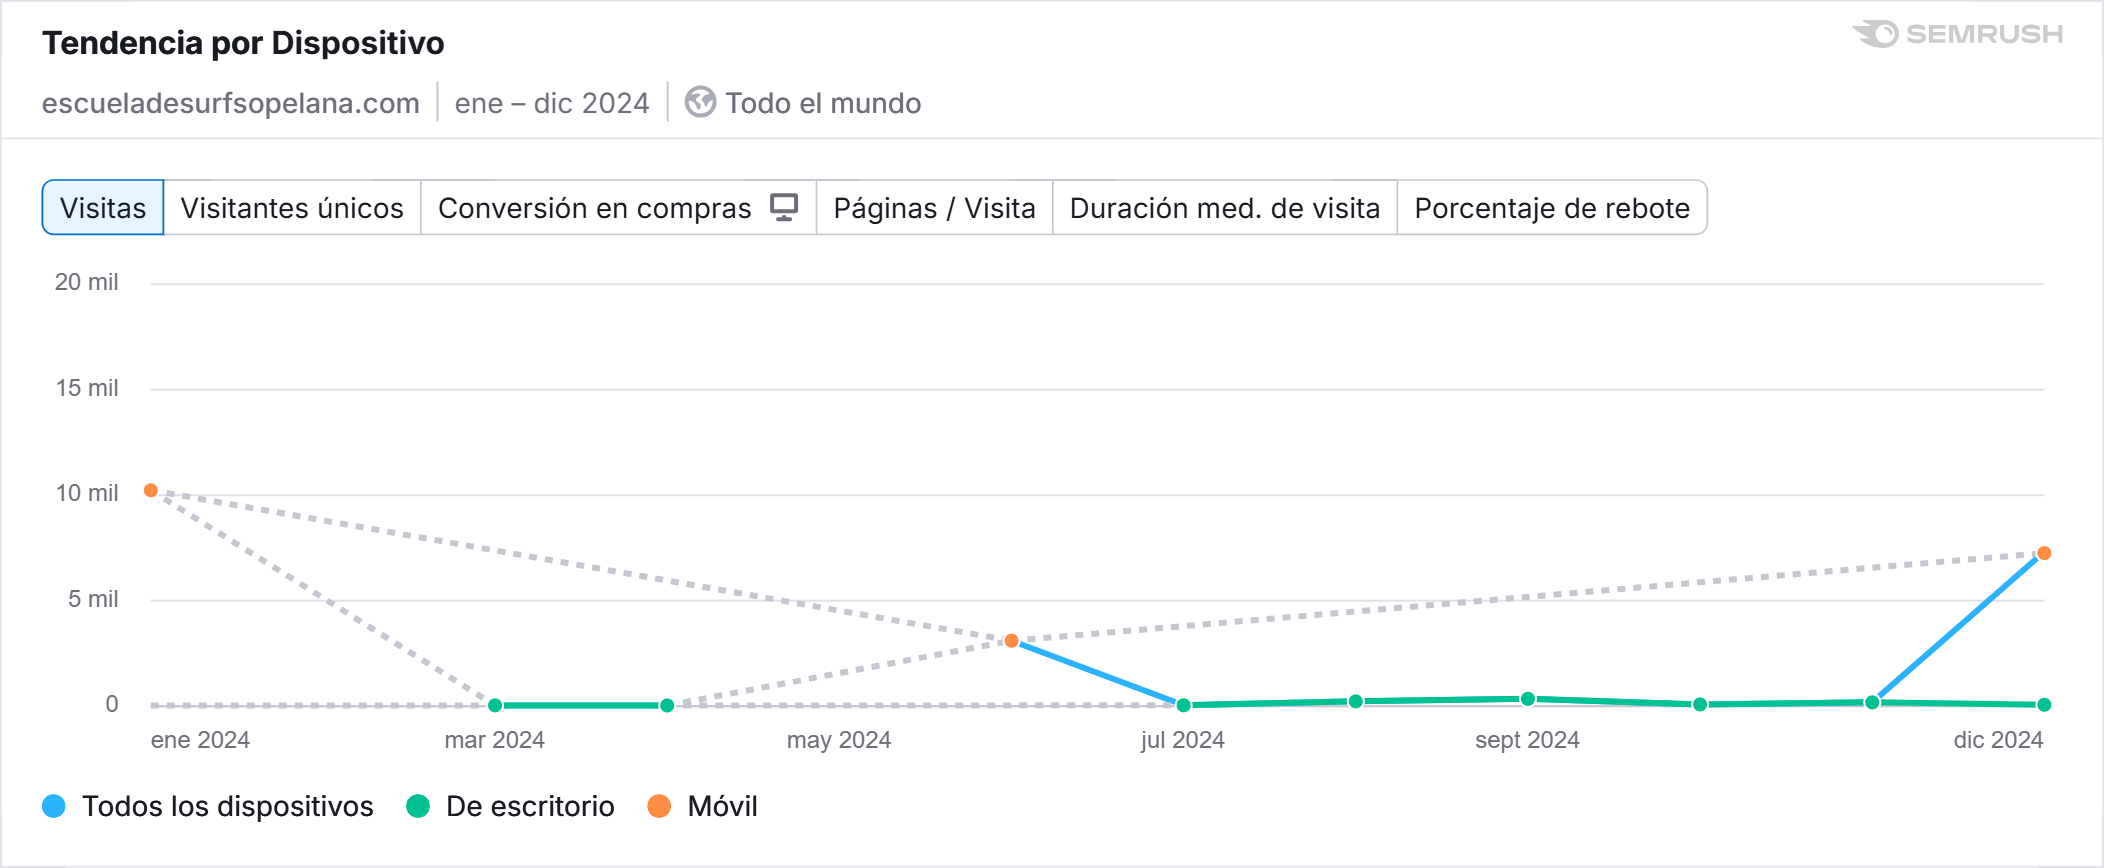

Source data for this figure (header and first rows):
, Todos los dispositivos, De escritorio, Móvil
ene 2024, 10233, 0, 10233
feb 2024, 0, 0, 0
mar 2024, 39, 39, 0
abr 2024, 33, 33, 0
may 2024, 0, 0, 0
jun 2024, 3104, 0, 3104
jul 2024, 42, 42, 0
ago 2024, 230, 230, 0
sept 2024, 349, 349, 0
oct 2024, 84, 84, 0
nov 2024, 182, 182, 0
dic 2024, 7325, 69, 7256
